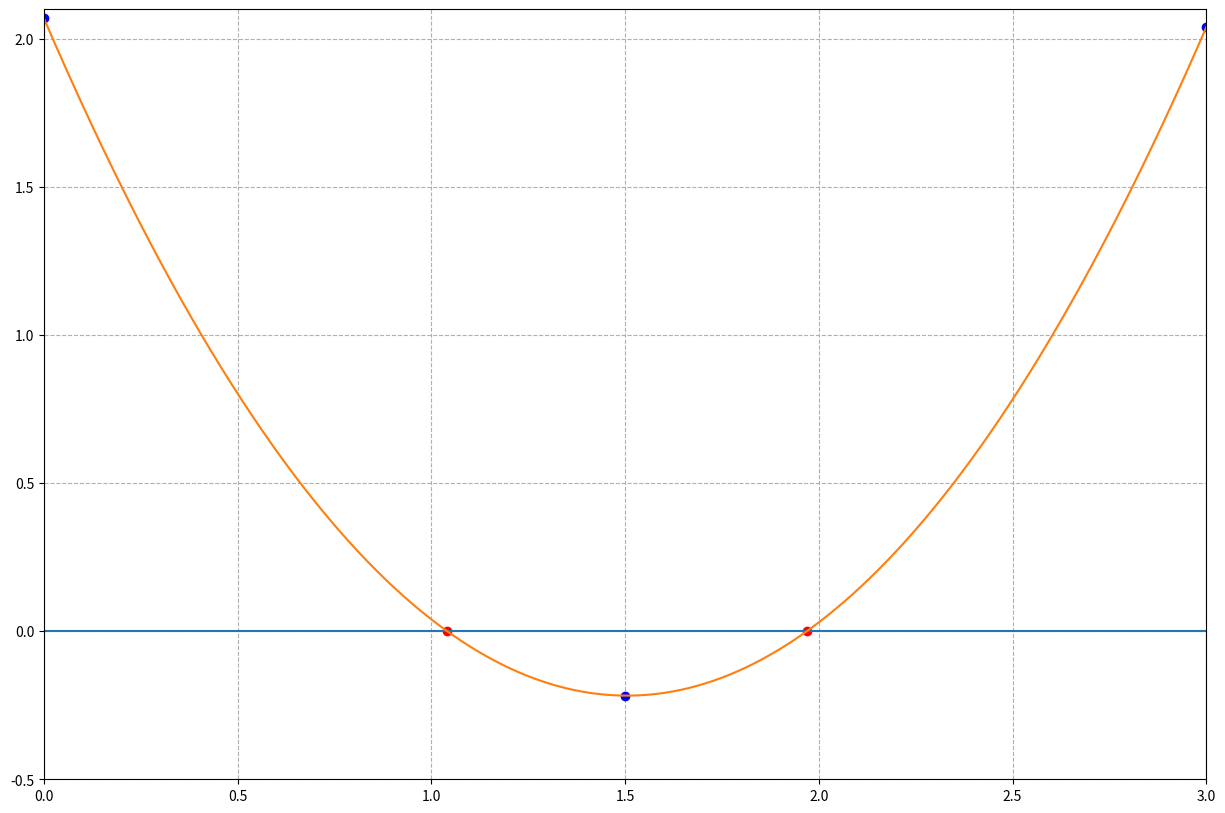

This figure's Python source:
%matplotlib inline
import numpy as np
import matplotlib.pyplot as plt

def function_for_roots(x):
    a = 1.01
    b = -3.04
    c = 2.07
    return a*x**2 + b*x + c


def check_initial_values(f, x_min, x_max, tol):
    y_min = f(x_min)
    y_max = f(x_max)
    
    if(y_min*y_max >= 0.0):
        print("No zero crossing found in the range = ", x_min, x_max)
        s = "f(%f) = %f, f(%f) = %f" % (x_min, y_min, x_max, y_max)
        print(s)
        return 0
    
    if (np.fabs(y_min)<tol):
        return 1
    
    if (np.fabs(y_max)<tol):
        return 2
    
    return 3

def bisection_root_finding(f, x_min_start, x_max_start, tol):
    
    x_min = x_min_start
    x_max = x_max_start
    x_mid = 0.0
    
    y_min = f(x_min)
    y_max = f(x_max)
    y_mid = 0.0
    
    imax = 10000
    i = 0
    
    flag = check_initial_values(f, x_min, x_max, tol)
    if (flag==0):
        print("Error in bisection_root_finding().")
        raise ValueError('Initial values invalid', x_min, x_max)
    elif(flag==1):
        return x_min
    elif(flag==2):
        return x_max
        flag = 1
    
    while(flag):
        x_mid = 0.5*(x_min + x_max)
        y_mid = f(x_mid)
        
        if(np.fabs(y_mid)<tol):
            flag = 0
        else:
            if (f(x_min)*f(x_mid)>0):
                x_min = x_mid
            else:
                x_max = x_mid
                
        print (x_min, f(x_min), x_max, f(x_max))
        
        i+= 1
        
        if(i >= imax):
            print("Exceeded max number of iterations = ", i)
            s = "Min bracket f(%f) = %f" % (x_min, f(x_min))
            print(s)
            s = "Max bracket f(%f) = %f" % (x_max, f(x_max))
            print(s)
            s = "Mid bracket f(%f) = %f" % (x_mid, f(x_mid))
            print(s)
            raise StopIteration('Stopping iterations after', i)
    return x_mid

#to get the second root just change the x_max parameter
x_min = 0.0
x_max = 1.5
tolerance = 1.0e-6

print(x_min, function_for_roots(x_min))
print(x_max, function_for_roots,(x_max))

x_root= bisection_root_finding(function_for_roots, x_min, x_max, tolerance)
y_root = function_for_roots(x_root)

s = "Root found y(%f) - %f" % (x_root, y_root)

print(s)

f = plt.figure(figsize=(15,10))
x = np.linspace(0, 3, 1000)

x_max2 = 3.0
x_min2 = 1.5
x_root2 = 1.969030

w = 0*x



plt.plot(x_min, function_for_roots(x_min), marker= 'o', color = 'b')
plt.plot(x_max, function_for_roots(x_max), marker= 'o', color = 'b')
plt.plot(x_max2, function_for_roots(x_max2), marker= 'o', color = 'b')

plt.plot(x_root2, y_root, marker = 'o', color = 'r')
plt.plot(x_root, y_root, marker  ='o', color = 'r')

plt.plot(x,w)
plt.plot(x, function_for_roots(x))

plt.xlim(0,3)
plt.ylim(-0.5,2.1)

print ('The program takes 20 iterations to converge')
plt.grid(ls = "--")
plt.show()

